Run: headless pygame with SDL's dummy video driver; simulated clock (each Clock.tick advances the game by its frame time, no real sleeping); random seed 0; keys injected as events and as key.get_pressed() state; no mouse input.
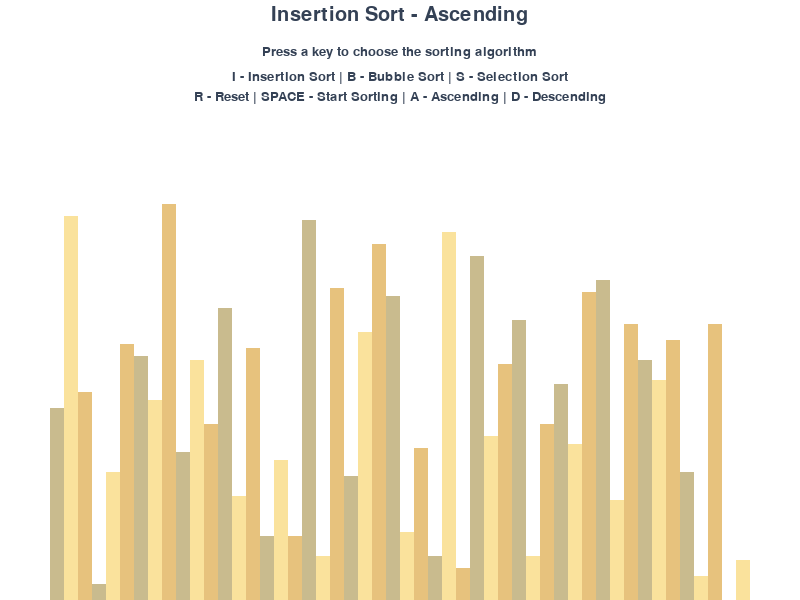
Frame 1 of 4 · flips 1–60 · no input
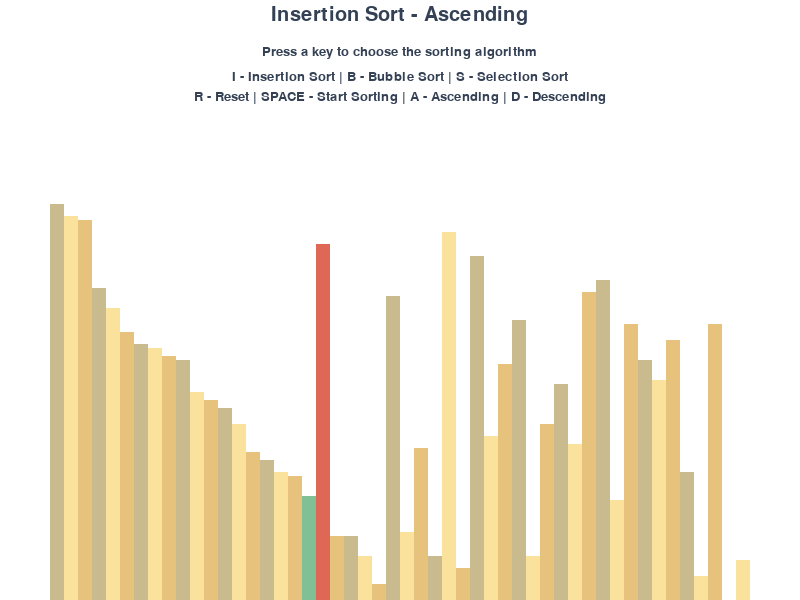
Frame 2 of 4 · flips 61–180 · tapped SPACE, RETURN · held RIGHT (→), D
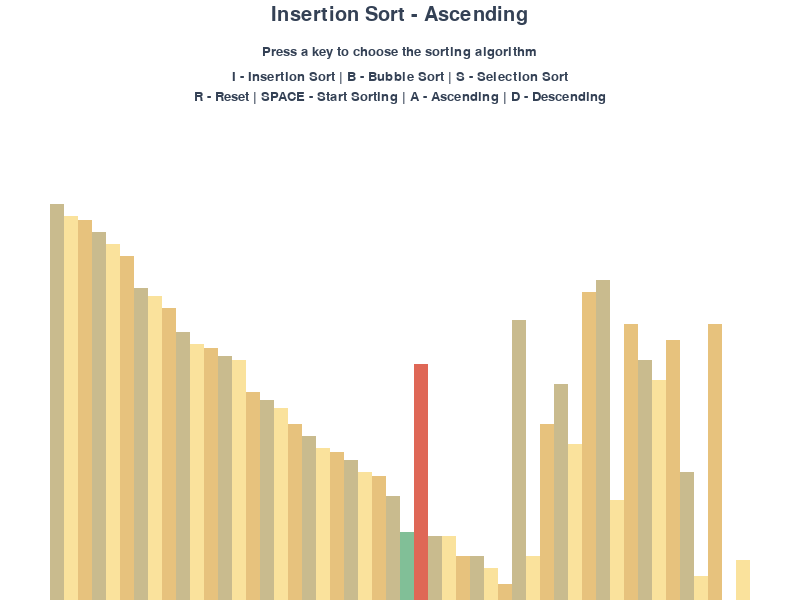
Frame 3 of 4 · flips 181–300 · held DOWN (↓), S
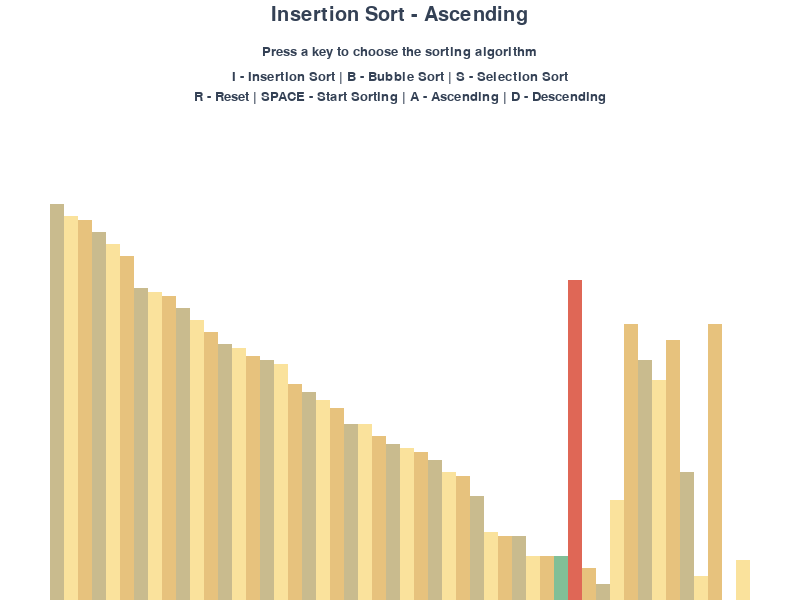
Frame 4 of 4 · flips 301–420 · held LEFT (←), A, UP (↑), W

The pygame program that drew these frames:

import pygame
import math 
import random
pygame.init()

class DrawInfomation:
	@staticmethod
	def hex_to_rgb(hex_color):
		hex_color = hex_color.lstrip('#')
		return tuple(int(hex_color[i:i+2], 16) for i in (0, 2, 4))

	def __init__(self, width, height, lst):
		self.width = width
		self.height = height

		self.window = pygame.display.set_mode((width, height))
		pygame.display.set_caption("Sorting Algorithm Visualization")

		self.black = self.hex_to_rgb("#344155")
		self.green = self.hex_to_rgb("#81BF97")
		self.yellow = self.hex_to_rgb("#F0DD5D")
		self.white = self.hex_to_rgb("#FFFFFF")
		self.red = self.hex_to_rgb("#DF6756")
		self.background_color = self.white

		self.yellows = [self.hex_to_rgb("#C9BB8E"), self.hex_to_rgb("#FAE29C"), self.hex_to_rgb("#E7C27D")]

		self.font = pygame.font.SysFont('Courier New', 20)
		self.large_font = pygame.font.SysFont('Courier New', 30)

		self.side_pad = 100
		self.top_pad = 150

		self.set_list(lst)

	def set_list(self, lst):
		self.lst = lst
		self.min_val = min(lst)
		self.max_val = max(lst)

		self.block_width = round((self.width - self.side_pad) / len(lst))
		self.block_height = math.floor((self.height - self.top_pad) / (self.max_val - self.min_val))
		self.start_x = self.side_pad // 2 

def draw(draw_info, sorting_algorithm_name, ascending):
	draw_info.window.fill(draw_info.background_color)

	title = draw_info.large_font.render(f"{sorting_algorithm_name} - {'Ascending' if ascending else 'Descending'}", 1, draw_info.black)
	draw_info.window.blit(title, (draw_info.width/2 - title.get_width()/2, 5))

	annotation = draw_info.font.render("Press a key to choose the sorting algorithm", 1, draw_info.black)
	draw_info.window.blit(annotation, (draw_info.width/2 - annotation.get_width()/2, 45))

	sorting = draw_info.font.render("I - Insertion Sort | B - Bubble Sort | S - Selection Sort", 1, draw_info.black)
	draw_info.window.blit(sorting, (draw_info.width/2 - sorting.get_width()/2, 70))

	controles = draw_info.font.render("R - Reset | SPACE - Start Sorting | A - Ascending | D - Descending", 1, draw_info.black)
	draw_info.window.blit(controles, (draw_info.width/2 - controles.get_width()/2, 90))

	draw_list(draw_info)
	pygame.display.update()

def draw_list(draw_info, color_pos={}, clear_bg=False):
	lst = draw_info.lst

	if clear_bg:
		clear_rect = (draw_info.side_pad//2, draw_info.top_pad, draw_info.width - draw_info.side_pad, draw_info.height - draw_info.top_pad)
		pygame.draw.rect(draw_info.window, draw_info.background_color, clear_rect)

	for i, val in enumerate(lst):
		x = draw_info.start_x + i * draw_info.block_width
		y = draw_info.height - (val - draw_info.min_val) * draw_info.block_height

		color = draw_info.yellows[i % len(draw_info.yellows)] #every single gradient we reset. 

		if i in color_pos:
			color = color_pos[i]

		pygame.draw.rect(draw_info.window, color, (x, y, draw_info.block_width, draw_info.height)) #how far down to draw the block

	if clear_bg:
		pygame.display.update()

# n is the number of elements in the list
# min_val is the minimum value of the elements in the list
# max_val is the maximum value of the elements in the list
def generate_starting_list(n, min_val, max_val):
	lst = []

	for _ in range(n):
		val = random.randint(min_val, max_val)
		lst.append(val)

	return lst

def bubble_sort(draw_info, ascending=True):
	lst = draw_info.lst

	for i in range(len(lst) - 1):
		for j in range(len(lst) - 1 - i):
			num1 = lst[j]
			num2 = lst[j+1]

			if (num1 > num2 and ascending) or (num1 < num2 and not ascending):
				lst[j], lst[j+1] = lst[j+1], lst[j] #swap
				draw_list(draw_info, {j:draw_info.green, j+1:draw_info.red}, True)
				yield True #generate a value
	return lst

def selection_sort(draw_info, ascending=True):
	lst = draw_info.lst

	for i in range(len(lst)):
		min_idx = i

		for j in range(i+1, len(lst)):
			if (lst[j] < lst[min_idx] and ascending) or (lst[j] > lst[min_idx] and not ascending):
				min_idx = j

		lst[i], lst[min_idx] = lst[min_idx], lst[i]
		draw_list(draw_info, {i: draw_info.green, min_idx: draw_info.red}, True)
		yield True

def insertion_sort(draw_info, ascending=True):
	lst = draw_info.lst

	for i in range(1, len(lst)):
		current = lst[i]

		while True:
			ascending_sort = i > 0 and lst[i - 1] > current and ascending
			descending_sort = i > 0 and lst[i - 1] < current and not ascending

			if not ascending_sort and not descending_sort:
				break

			lst[i] = lst[i - 1]
			i = i - 1
			lst[i] = current
			draw_list(draw_info, {i - 1: draw_info.green, i: draw_info.red}, True)
			yield True
	return lst

def main():
	run = True
	clock = pygame.time.Clock()

	n = 50
	min_val = 0
	max_val = 100

	lst = generate_starting_list(n, min_val, max_val)
	draw_info = DrawInfomation(800, 600, lst)
	sorting = False
	ascending = True

	sorting_algorithm = insertion_sort
	sorting_algorithm_name = "Insertion Sort"
	sorting_algorithm_gen = None

	while run:
		clock.tick(20)

		if sorting:
			try:
					next(sorting_algorithm_gen)
			except StopIteration:
					sorting = False
		else:
				draw(draw_info, sorting_algorithm_name, ascending)

		for event in pygame.event.get():
			if event.type == pygame.QUIT:
				run = False

			if event.type != pygame.KEYDOWN:
				continue

			if event.key == pygame.K_r:
				#reset the list
				lst = generate_starting_list(n, min_val, max_val)
				draw_info.set_list(lst)
				sorting = False

			elif event.key == pygame.K_SPACE and sorting == False:
				#sort the list
				sorting = True
				sorting_algorithm_gen = sorting_algorithm(draw_info, ascending)

			elif event.key == pygame.K_a and sorting == False:
				ascending = True

			elif event.key == pygame.K_d and sorting == False:
				ascending = False
			
			elif event.key == pygame.K_i and sorting == False:
				sorting_algorithm = insertion_sort
				sorting_algorithm_name = "Insertion Sort"

			elif event.key == pygame.K_b and sorting == False:
				sorting_algorithm = bubble_sort
				sorting_algorithm_name = "Bubble Sort"
			
			elif event.key == pygame.K_s and sorting == False:
				sorting_algorithm = selection_sort
				sorting_algorithm_name = "Selection Sort"

	pygame.quit()

if __name__ == "__main__":
	main()
